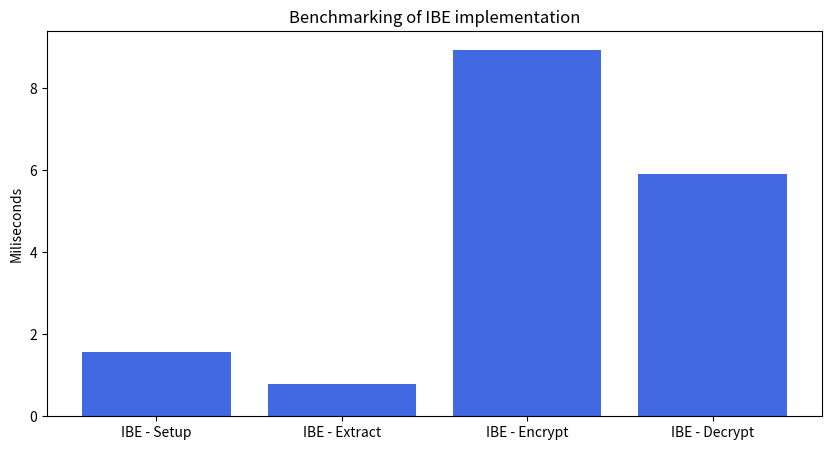

This chart was generated by the following Python code:
import matplotlib.pyplot as plt

# creating the dataset
data = {'IBE - Setup':1.571673, 'IBE - Extract':0.792551, 'IBE - Encrypt':8.947755,
        'IBE - Decrypt':5.904935}

functions = list(data.keys())
runtimes = list(data.values())
  
fig = plt.figure(figsize = (10, 5))
 
# creating the bar plot
plt.bar(functions, runtimes, color ='royalblue')
 
plt.ylabel("Miliseconds")
plt.title("Benchmarking of IBE implementation")
plt.show()